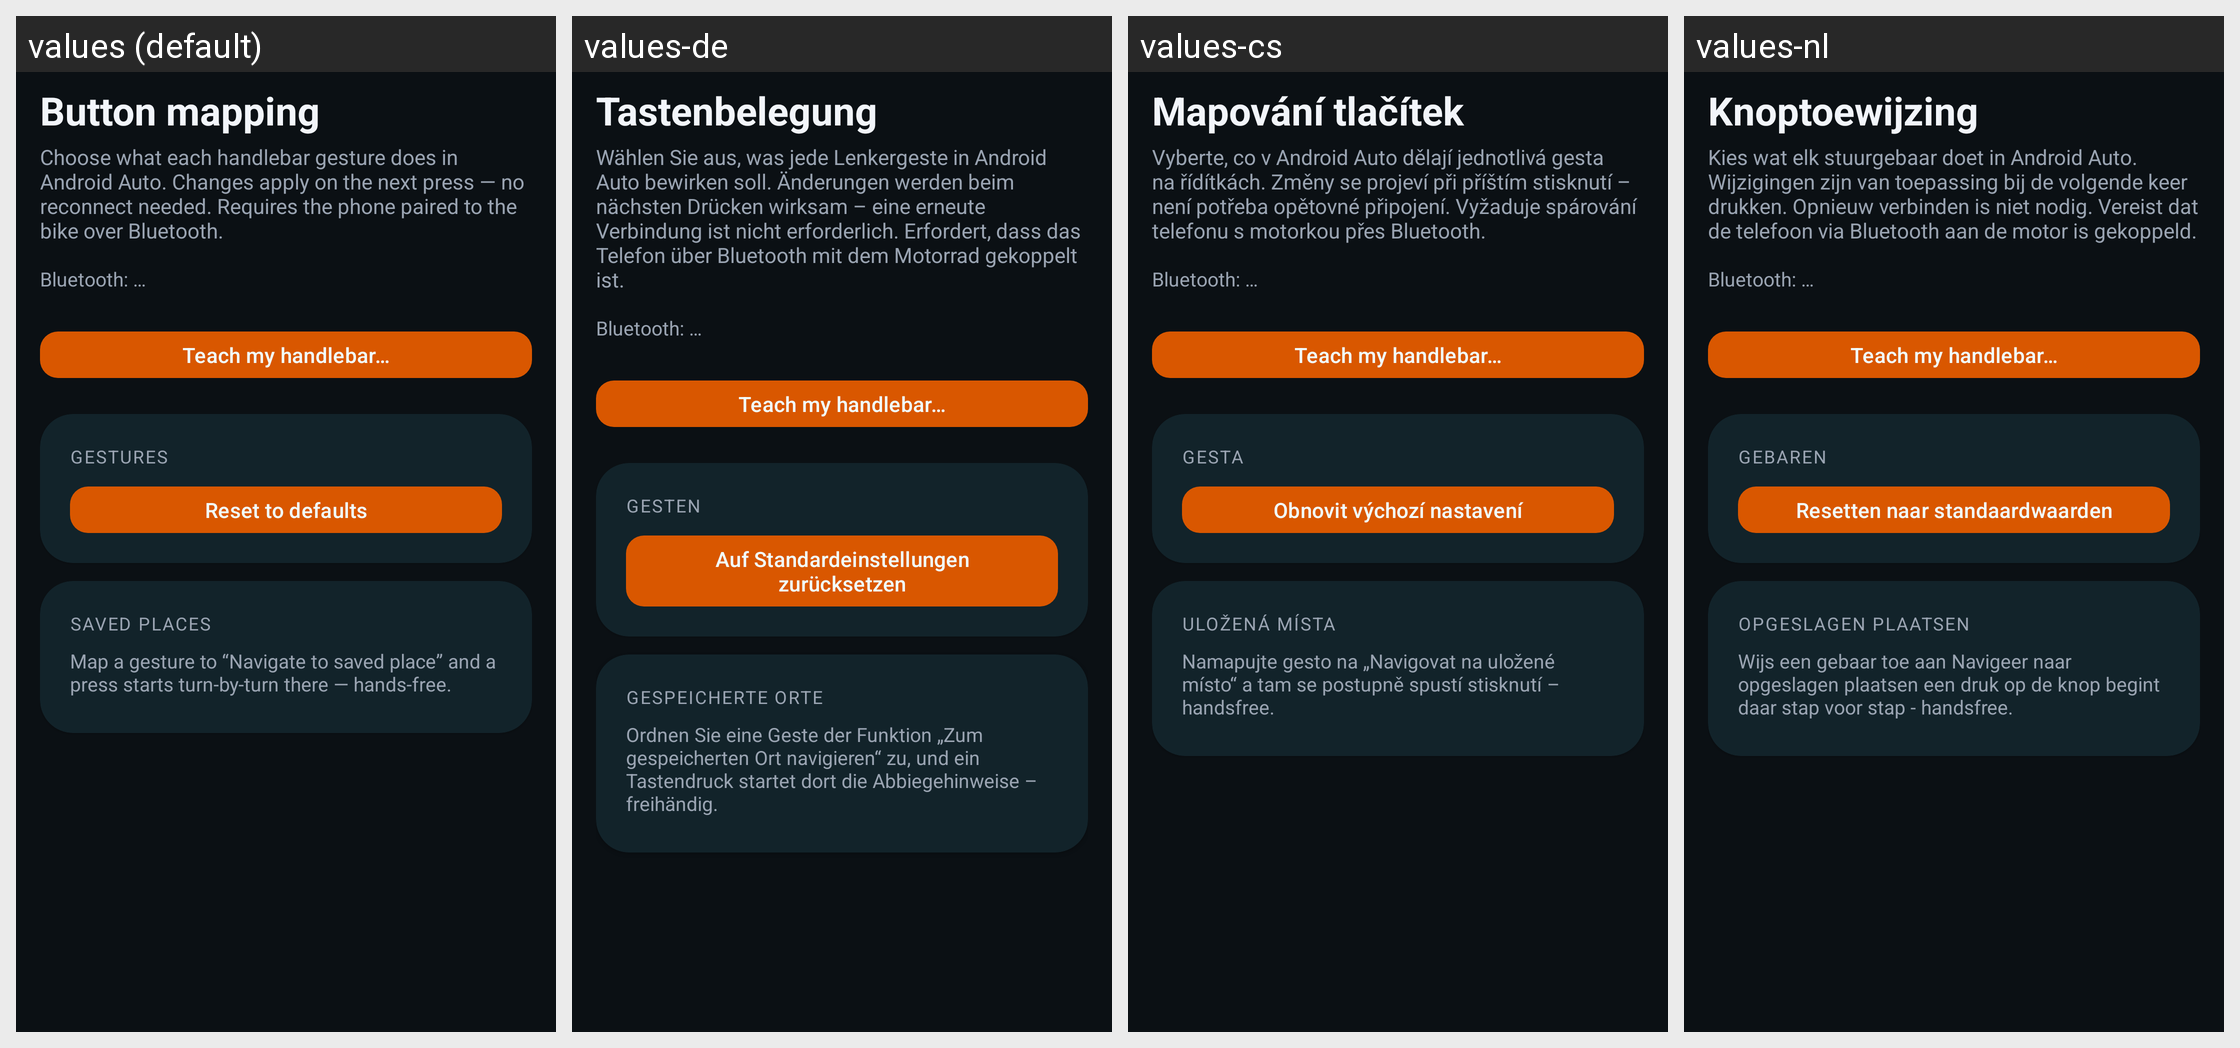

The Android screen above is rendered under several locales of the same app. Produce the string resources it draws, with the default and per-locale values.
Android screen res/layout/activity_button_mapping.xml rendered under 4 locales, left to right: values (default), values-de, values-cs, values-nl. Device: Nexus 5 (rendered at 1080×1920; each locale shown at half size, 540×960, under a caption strip naming it); theme Theme.OpenCfMoto.
Other locales in the repository, not shown: values-ca, values-es, values-fr, values-hu, values-it, values-ko, values-pl, values-pt, values-ro, values-tr.
Strings drawn on this screen, with the default value and each locale's value (text and hints the layout hard-codes, and strings that could not be matched under every locale, appear in the picture but are not listed):

buttons_button_mapping
  values: Button mapping
  values-de: Tastenbelegung
  values-cs: Mapování tlačítek
  values-nl: Knoptoewijzing

buttons_choose_what_each_handlebar_gesture_does_in_andro
  values: Choose what each handlebar gesture does in Android Auto. Changes apply on the next press — no reconnect needed. Requires the phone paired to the bike over Bluetooth.
  values-de: Wählen Sie aus, was jede Lenkergeste in Android Auto bewirken soll. Änderungen werden beim nächsten Drücken wirksam – eine erneute Verbindung ist nicht erforderlich. Erfordert, dass das Telefon über Bluetooth mit dem Motorrad gekoppelt ist.
  values-cs: Vyberte, co v Android Auto dělají jednotlivá gesta na řídítkách. Změny se projeví při příštím stisknutí – není potřeba opětovné připojení. Vyžaduje spárování telefonu s motorkou přes Bluetooth.
  values-nl: Kies wat elk stuurgebaar doet in Android Auto. Wijzigingen zijn van toepassing bij de volgende keer drukken. Opnieuw verbinden is niet nodig. Vereist dat de telefoon via Bluetooth aan de motor is gekoppeld.

buttons_bt_status_placeholder
  values: Bluetooth: …
  values-de: Bluetooth: …  [not translated; the default value is used]
  values-cs: Bluetooth: …  [not translated; the default value is used]
  values-nl: Bluetooth: …  [not translated; the default value is used]

buttons_teach_handlebar
  values: Teach my handlebar…
  values-de: Teach my handlebar…  [not translated; the default value is used]
  values-cs: Teach my handlebar…  [not translated; the default value is used]
  values-nl: Teach my handlebar…  [not translated; the default value is used]

buttons_gestures
  values: Gestures
  values-de: Gesten
  values-cs: Gesta
  values-nl: Gebaren

buttons_reset_to_defaults
  values: Reset to defaults
  values-de: Auf Standardeinstellungen zurücksetzen
  values-cs: Obnovit výchozí nastavení
  values-nl: Resetten naar standaardwaarden

buttons_saved_places
  values: Saved places
  values-de: Gespeicherte Orte
  values-cs: Uložená místa
  values-nl: Opgeslagen plaatsen

buttons_map_a_gesture_to_navigate_to_saved_place_and_a_p
  values: Map a gesture to “Navigate to saved place” and a press starts turn-by-turn there — hands-free.
  values-de: Ordnen Sie eine Geste der Funktion „Zum gespeicherten Ort navigieren“ zu, und ein Tastendruck startet dort die Abbiegehinweise – freihändig.
  values-cs: Namapujte gesto na „Navigovat na uložené místo“ a tam se postupně spustí stisknutí – handsfree.
  values-nl: Wijs een gebaar toe aan Navigeer naar opgeslagen plaatsen een druk op de knop begint daar stap voor stap - handsfree.
